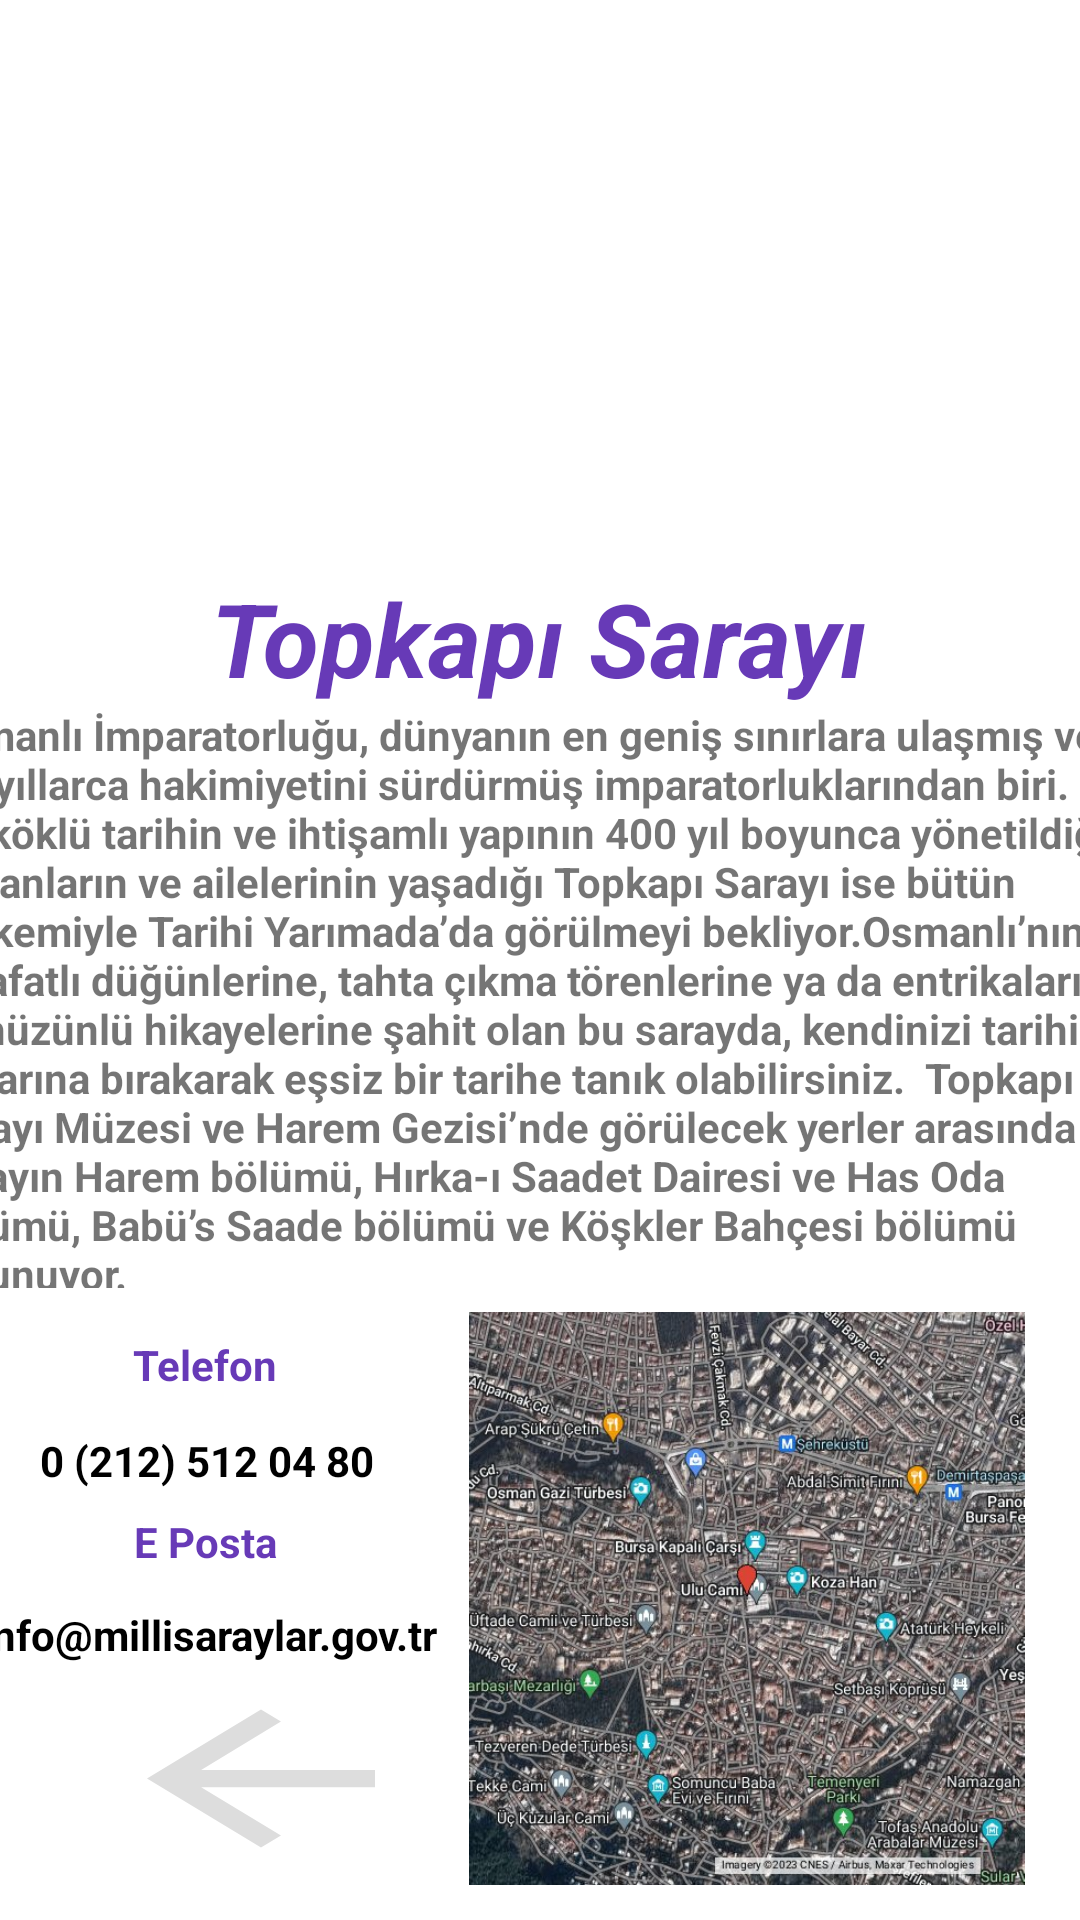

Android layout source for this screen:
<!-- AndroidManifest.xml: application theme Theme.GeziUygulamasi -->
<!-- res/layout/activity_topkapi_detay.xml -->
<?xml version="1.0" encoding="utf-8"?>
<androidx.constraintlayout.widget.ConstraintLayout xmlns:android="http://schemas.android.com/apk/res/android"
    xmlns:app="http://schemas.android.com/apk/res-auto"
    xmlns:tools="http://schemas.android.com/tools"
    android:layout_width="match_parent"
    android:layout_height="match_parent"
    android:background="@color/white"
    tools:context=".BursaUluCamiDetay">

    <ImageView
        android:id="@+id/imageView3"
        android:layout_width="389dp"
        android:layout_height="190dp"
        android:layout_marginStart="8dp"
        android:layout_marginEnd="8dp"
        app:layout_constraintEnd_toEndOf="parent"
        app:layout_constraintStart_toStartOf="parent"
        app:layout_constraintTop_toTopOf="parent"
        app:srcCompat="@drawable/topkapisarayi" />

    <TextView
        android:id="@+id/textView3"
        android:layout_width="wrap_content"
        android:layout_height="wrap_content"
        android:text="Topkapı Sarayı"
        android:textColor="#673AB7"
        android:textSize="34sp"
        android:textStyle="bold|italic"
        app:layout_constraintEnd_toEndOf="parent"
        app:layout_constraintHorizontal_bias="0.498"
        app:layout_constraintStart_toStartOf="parent"
        app:layout_constraintTop_toBottomOf="@+id/imageView3" />

    <TextView
        android:id="@+id/textView5"
        android:layout_width="409dp"
        android:layout_height="194dp"
        android:text="Osmanlı İmparatorluğu, dünyanın en geniş sınırlara ulaşmış ve yüzyıllarca hakimiyetini sürdürmüş imparatorluklarından biri. Bu köklü tarihin ve ihtişamlı yapının 400 yıl boyunca yönetildiği, sultanların ve ailelerinin yaşadığı Topkapı Sarayı ise bütün görkemiyle Tarihi Yarımada’da görülmeyi bekliyor.Osmanlı’nın en şatafatlı düğünlerine, tahta çıkma törenlerine ya da entrikalarına ve hüzünlü hikayelerine şahit olan bu sarayda, kendinizi tarihin kollarına bırakarak eşsiz bir tarihe tanık olabilirsiniz.  Topkapı Sarayı Müzesi ve Harem Gezisi’nde görülecek yerler arasında sarayın Harem bölümü, Hırka-ı Saadet Dairesi ve Has Oda bölümü, Babü’s Saade bölümü ve Köşkler Bahçesi bölümü bulunuyor."
        android:textStyle="bold"
        app:layout_constraintEnd_toEndOf="parent"
        app:layout_constraintStart_toStartOf="parent"
        app:layout_constraintTop_toBottomOf="@+id/textView3" />

    <ImageView
        android:id="@+id/imageView4"
        android:layout_width="222dp"
        android:layout_height="191dp"
        android:layout_marginTop="8dp"
        app:layout_constraintEnd_toEndOf="parent"
        app:layout_constraintTop_toBottomOf="@+id/textView5"
        app:srcCompat="@drawable/bursaulucamikonum" />

    <TextView
        android:id="@+id/textView8"
        android:layout_width="wrap_content"
        android:layout_height="wrap_content"
        android:layout_marginTop="12dp"
        android:text="info@millisaraylar.gov.tr"
        android:textColor="#000000"
        android:textStyle="bold"
        app:layout_constraintEnd_toStartOf="@+id/imageView4"
        app:layout_constraintHorizontal_bias="0.484"
        app:layout_constraintStart_toStartOf="parent"
        app:layout_constraintTop_toBottomOf="@+id/textView10" />

    <TextView
        android:id="@+id/textView9"
        android:layout_width="wrap_content"
        android:layout_height="wrap_content"
        android:layout_marginTop="16dp"
        android:text="Telefon"
        android:textColor="#673AB7"
        android:textStyle="bold"
        app:layout_constraintEnd_toStartOf="@+id/imageView4"
        app:layout_constraintHorizontal_bias="0.496"
        app:layout_constraintStart_toStartOf="parent"
        app:layout_constraintTop_toBottomOf="@+id/textView5" />

    <TextView
        android:id="@+id/textView10"
        android:layout_width="wrap_content"
        android:layout_height="wrap_content"
        android:layout_marginTop="8dp"
        android:text="E Posta"
        android:textColor="#673AB7"
        android:textStyle="bold"
        app:layout_constraintEnd_toStartOf="@+id/imageView4"
        app:layout_constraintHorizontal_bias="0.496"
        app:layout_constraintStart_toStartOf="parent"
        app:layout_constraintTop_toBottomOf="@+id/textView7" />

    <TextView
        android:id="@+id/textView7"
        android:layout_width="wrap_content"
        android:layout_height="wrap_content"
        android:layout_marginTop="48dp"
        android:text="0 (212) 512 04 80"
        android:textColor="#000000"
        android:textStyle="bold"
        app:layout_constraintEnd_toStartOf="@+id/imageView4"
        app:layout_constraintHorizontal_bias="0.505"
        app:layout_constraintStart_toStartOf="parent"
        app:layout_constraintTop_toBottomOf="@+id/textView5" />

    <Button
        android:id="@+id/geridon"
        android:layout_width="114dp"
        android:layout_height="69dp"
        android:layout_marginStart="32dp"
        android:layout_marginTop="4dp"
        android:background="?attr/homeAsUpIndicator"
        android:backgroundTint="#DDDDDD"
        android:text="."
        android:textColor="#FFFFFF"
        android:textColorHighlight="#FF0808"
        android:textColorLink="#FFFFFF"
        app:icon="@color/black"
        app:layout_constraintEnd_toStartOf="@+id/imageView4"
        app:layout_constraintHorizontal_bias="0.279"
        app:layout_constraintStart_toStartOf="parent"
        app:layout_constraintTop_toBottomOf="@+id/textView8"
        app:rippleColor="#FAF9F9" />
</androidx.constraintlayout.widget.ConstraintLayout>
<!-- resources referenced by this layout -->
<resources>
  <!-- drawable bursaulucamikonum: jpeg bitmap (drawable, 134945 bytes) -->
  <style name="Theme.GeziUygulamasi" parent="Theme.MaterialComponents.DayNight.NoActionBar">
          
          <item name="colorPrimary">@color/purple_500</item>
          <item name="colorPrimaryVariant">@color/purple_700</item>
          <item name="colorOnPrimary">@color/white</item>
          
          <item name="colorSecondary">@color/teal_200</item>
          <item name="colorSecondaryVariant">@color/teal_700</item>
          <item name="colorOnSecondary">@color/black</item>
          
          <item name="android:statusBarColor">?attr/colorPrimaryVariant</item>
          
      </style>
  <!-- not gathered from this repository: default colours our renderer supplied (Android Studio template values) -->
  <color name="purple_500">#FF6200EE</color>
  <color name="purple_700">#FF3700B3</color>
  <color name="teal_200">#FF03DAC5</color>
  <color name="teal_700">#FF018786</color>
  <color name="black">#FF000000</color>
  <color name="white">#FFFFFFFF</color>
</resources>
